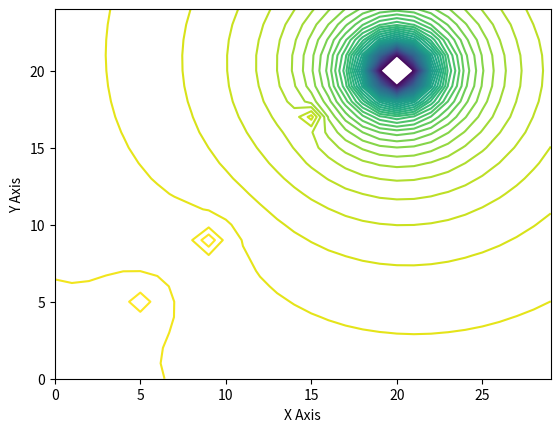

The script that saved this image: (Note: this script raises an exception after producing the figure.)
import numpy as np
import pandas as pd
from mpl_toolkits.mplot3d import Axes3D  
import matplotlib.pyplot as plt

def obstaclePointsGenerator(objectsBoundary, obstaclePoints):
    '''Returning all the points that lie within and on the boundary of the given object, to generate the Repulsive Potential'''
    for objectBoundary in objectsBoundary:
        for lowerBound in range(objectBoundary[0][0], (objectBoundary[1][0]+1)):
            for higherBound in range(objectBoundary[0][1], (objectBoundary[1][1]+1)):
                    obstaclePoints.append((lowerBound, higherBound))
    return obstaclePoints

def attractivePotentialGenerator(environmentX, environmentY, goalX, goalY, attractivePotential, attractiveScalingFactor):
    '''This function generates the attractive potential for the environment, considering the environment dimension'''
    for xCounter in range(0, environmentX):
        for yCounter in range(0, environmentY):
            '''We increment by one here to ensure that the outer edges of the obstacle are also included in the obstacle list'''
            attractivePotential[xCounter, yCounter] = attractiveScalingFactor*(cartesianDistance(xCounter, yCounter, goalX, goalY))
    return attractivePotential

def cartesianDistance(x1, y1, x2, y2):
    '''This function returns the cartesian distance between two given points.'''
    return ((y1 - y2)**2 + (x1 - x2)**2)**(1/2)

def reductivePotentialGenerator(environmentX, environmentY, obstaclePoints, reductivePotential, distanceFactor, reductiveScalingFactor):
    '''This function generates the reductive potentials generated due to the presence of obstacles in the environment'''
    for xCounter in range(0, environmentX):
        for yCounter in range(0, environmentY):
            '''If the current point is not in the obstacle list, continue to this section and calculate the distance of the given point from the obstacles'''
            distancesToObstacle = [cartesianDistance(xCounter, yCounter, obstaclePoint[0], obstaclePoint[1]) for obstaclePoint in obstaclePoints]
            '''Cycling through the distance from each obstacle point in the list and the given point'''
            for distanceToObstacle in distancesToObstacle:
                if(distanceToObstacle < distanceFactor):
                    '''If the distance is less than distanceFactor then calculate the reductive potential'''
                    if(distanceToObstacle != 0):
                        '''If the given (yCounter, xCounter) is not in obstaclePoints, calculate the reductivepotential'''
                        reductivePotential[xCounter, yCounter] = reductivePotential[xCounter, yCounter] + reductiveScalingFactor*((1/(sum(distancesToObstacle)) - 1/(distanceFactor))**2)
                    else:
                        '''If the given (yCounter, xCounter) is in obstaclePoints, then assign the highest reductivePotential to that point'''
                        reductivePotential[xCounter, yCounter] = reductivePotential[xCounter, yCounter] + np.max(reductivePotential)
                else:
                    '''If the given point is distanceFactor away from the obstacle, then ignore and assign reductive potential as 0'''
                    reductivePotential[xCounter, yCounter] = reductivePotential[xCounter, yCounter] + 0
    return reductivePotential

def totalPotentialGenerator(attractivePotential, reductivePotential):
    '''Adding the attractive and reductive potentials before meshing'''
    totalPotential  = attractivePotential + reductivePotential
    return totalPotential

def pathGenerator(totalPotential, environmentX, environmentY, goalX, goalY, startX, startY, radiusOfConsideration, pathCoordinates, potentialPointsOfConsideration, distancePointsOfConsideration):
    '''This function generates a list of points to the goal from the start coordinates
    Our algorithm is as follows:
    1. Find the point(s) of least potential within the radiusOfConsideration
    2. Backtrack it into the potentialPointsOfConsideration dictionary and collect the corresponding (X, Y) coordinate
    3. Find the distances for each of these short-listed points.
    4. Go to the point with the with the least potential, that's farthest away.
    5*, If more than 1 are returned from 3., go to the first point, since it doesnt matter (potentials field and radiusOfConsideration circle intersect at these points).
    6. Add this point to the pathCoordinates list
    7. Iterate with new startXm startY coordinates'''
    '''We loop through until the startX and startY converge with goalX and goalY'''
    while ((startX != goalX) or (startY != goalY)):
        startXValue = startX - radiusOfConsideration
        endXValue = startX + radiusOfConsideration
        startYValue = startY - radiusOfConsideration
        endYValue = startY + radiusOfConsideration
        '''In some cases, the bounding box used to grab the surrounding potentials may lie outside the environment, where points have null potentials.
        To ensure that the bounding box always lies within the operating environment, we put in place these checks, to limit the spillage to null potentials.'''
        if(startXValue < 0):
            startXValue = 0
        else:
            startXValue = startXValue
        if(endXValue > environmentX):
            endXValue = environmentX
        else:
            endXValue = endXValue
        if(startYValue < 0):
            startYValue = 0
        else:
            startYValue = startYValue
        if(endYValue > environmentY):
            endYValue = environmentY
        else:
            endYValue = endYValue
        '''We design a box of radius radiusOfConsideration around the given start(X, Y) coordinates. We use this space for determining the point with the least potential to move to.'''
        for xCounter in range(startXValue, endXValue):
            for yCounter in range(startYValue, endYValue):
                '''We use dictionaries to ensure traceability from a given potential/distance value to it's key (X, Y) which is in the form of a tuple key in the dictionary
                We create two dictionaries: 1. To note the potential the points being considered, 2. To note the distance of a point (X, Y) within the radius of consideration.'''
                potentialPointsOfConsideration[(xCounter, yCounter)] = totalPotential[xCounter, yCounter]
                distancePointsOfConsideration[(xCounter, yCounter)] = cartesianDistance(startX, startY, xCounter, yCounter)
        '''We find the minimumPotential here and grab the corresponding coordinate'''
        minimumPotential = min([potential for point, potential in potentialPointsOfConsideration.items()])
        minimumPotentialPoints = [point for point, potential in potentialPointsOfConsideration.items() if potential == minimumPotential]
        '''We grab the coordinates corresponding to the least potentials within the radiusOfConsideration'''
        maximumDistance = max([distancePointsOfConsideration[minimumPotentialPoint] for minimumPotentialPoint in minimumPotentialPoints])
        maximumDistancePoints = [point for point, distance in distancePointsOfConsideration.items() if distance == maximumDistance and point in minimumPotentialPoints]
        '''Here, we update start(X, Y) to the new point generated from the preceeding code'''
        startX = maximumDistancePoints[0][0]
        startY = maximumDistancePoints[0][1]
        '''At the end of each iteration we append the pathCoordinates with the new coordinate'''
        pathCoordinates.append((startX, startY))
    return pathCoordinates

def attractiveElectricPotentialGenerator(environmentX, environmentY, goalX, goalY, portCharge, attractivePotential):
    '''This function generates the attractive potentials generated due to the presence of the port. It's assumed to be a point charge'''
    for xCounter in range(0, environmentX):
        for yCounter in range(0, environmentY):
            if((xCounter, yCounter)!=(goalX, goalY)):
                '''Standard formula for the electric potential due to a point charge V = (K) * (Q/r)'''
                attractivePotential[xCounter, yCounter] = -1 * portCharge/(cartesianDistance(xCounter, yCounter, goalX, goalY))
    '''To prevent the division by zero at the location of the port, we assign the least value - 1 potential to the port'''
    attractivePotential[goalX, goalY] = attractivePotential.min() - 1
    return attractivePotential

def reductiveElectricPotentialGenerator(environmentX, environmentY, goalX, goalY, shipCharge, obstaclePoints, reductivePotential):
    '''This function creates the reductive potentials generated due to the presence of ships. They are assumed to be unit point charges.'''
    for obstaclePoint in obstaclePoints:
        for xCounter in range(0, environmentX):
            for yCounter in range(0, environmentY):
                if((xCounter, yCounter)!=(obstaclePoint[0], obstaclePoint[1])):
                    '''Standard formula for the electric potential due to a point charge V = (K) * (Q/r)'''
                    reductivePotential[xCounter, yCounter] = reductivePotential[xCounter, yCounter] + shipCharge/(cartesianDistance(xCounter, yCounter, obstaclePoint[0], obstaclePoint[1]))
    for obstaclePoint in obstaclePoints:
        '''To prevent the division by zero at the location of the ships, we calulcate the maximum value encountered in the reductivePotential and assign them one more that value.''' 
        reductivePotential[obstaclePoint[0], obstaclePoint[1]] = reductivePotential.max() + 1
    return reductivePotential

'''Adding a variable here to switch between contour plotting and surface'''
contourPlotting = True

'''Declaring the environment dimensions'''
environmentX = 30
environmentY = 25

'''Location of the goal coordinates'''
goalX = 20
goalY = 20

'''Port is assumed to be negatively charged.'''
portCharge = 50
'''Ship is assumed to be unit positvely charged.'''
shipCharge = 1

'''Start location that has to be eventually routed to the goal(X, Y)'''
startX = 5
startY = 5

'''Declaring a dictionary to hold the coordinates and their corresponding distances while generating the path to the goal'''
potentialPointsOfConsideration = {}
distancePointsOfConsideration = {}

'''pathCoordinates holds the path charted from start(X, Y) to goal(X, Y)'''
pathCoordinates = []

'''We append the first set of start(X, Y) coordinates here, before the routing begins'''
pathCoordinates.append((startX, startY))

'''Declaring a radius of consideration to identify the lowest potential coordinate in the neighbourhood of the start(X, Y)'''
radiusOfConsideration = 2

'''Declaring the factors for the attractive and reductive potential allocators'''
attractiveScalingFactor = 1
reductiveScalingFactor = 50
distanceFactor = 2

'''Declaring the point objects here'''
objectsBoundary = [[(5, 5), (5, 5)], [(9, 9), (9, 9)], [(15, 17), (15, 17)]]
obstaclePoints = []
obstaclePoints = obstaclePointsGenerator(objectsBoundary, obstaclePoints)

'''Generating the numpy arrays for meshing the environment space'''
column = np.arange(0, environmentY, 1)
row = np.arange(0, environmentX, 1)

'''Meshing the 2 1-D arrays to get the coordinate space for allocation of potentials'''
columnArray, rowArray = np.meshgrid(column, row)

'''Initializing the Attractive and Reductive Potentials of the field here'''
attractivePotential = np.zeros([environmentX, environmentY])
reductivePotential = np.zeros([environmentX, environmentY])

'''Generating the attractive potential values here'''
# attractivePotential = attractivePotentialGenerator(environmentX, environmentY, goalX, goalY, attractivePotential, attractiveScalingFactor)
attractivePotential = attractiveElectricPotentialGenerator(environmentX, environmentY, goalX, goalY, portCharge, attractivePotential)

'''Generating the reductive potential values here'''
# reductivePotential = reductivePotentialGenerator(environmentX, environmentY, obstaclePoints, reductivePotential, distanceFactor, reductiveScalingFactor)
reductivePotential = reductiveElectricPotentialGenerator(environmentX, environmentY, goalX, goalY, shipCharge, obstaclePoints, reductivePotential)

'''Reshaping the attractive potential numpy array to the prescribed meshing'''
attractivePotentialMesh = attractivePotential.reshape(columnArray.shape)

'''Reshaping the reductive potential numpy array to the prescribed meshing'''
reductivePotentialMesh = reductivePotential.reshape(columnArray.shape)

'''Here, we combine the reductive and the attractive potentials of each coordinate in the map'''
totalPotential = totalPotentialGenerator(attractivePotential, reductivePotential)

'''Meshing the totalPotential here'''
totalPotentialMesh = totalPotential.reshape(columnArray.shape)

'''This line will be used while generating contour plots to clearly mark point obstacles'''
pathCoordinates = pathGenerator(totalPotential, environmentX, environmentY, goalX, goalY, startX, startY, radiusOfConsideration, pathCoordinates, potentialPointsOfConsideration, distancePointsOfConsideration)

'''Initalizing the 3D space for projection of the potential'''
fig = plt.figure()

'''The projection parameter is required only for plot_surface'''
if contourPlotting:
    ax = fig.add_subplot(111)
else:
    ax = fig.add_subplot(111, projection='3d')

'''Grabbing the colormap from the Matplotlib library'''
colormap = plt.cm.get_cmap('viridis')

'''Reintroducing the contourLevels variable here to improve readability of the contour plots'''
contourLevels = np.arange(np.min(totalPotential), np.max(totalPotential), 1)

'''Plotting the potential function here over the 3D space'''
if contourPlotting:
    ax.contour(rowArray, columnArray, totalPotentialMesh, cmap=colormap, levels=contourLevels)
else:
    ax.plot_surface(rowArray, columnArray, totalPotentialMesh, cmap=colormap)

'''Labelling the axes in the 3D space'''
ax.set_xlabel('X Axis')
ax.set_ylabel('Y Axis')

'''Z label is required only for surface plots'''
if not contourPlotting:
    ax.set_zlabel('Z Axis')

'''Repurposing the colormap used to plot the surface to generate the colorbar'''
colorbar = plt.cm.ScalarMappable(cmap = colormap)
colorbar.set_array(totalPotential)
colorbar = plt.colorbar(colorbar)
colorbar.set_label('Increasing Potential')

'''Labelling the figure generated'''
plt.title('Potential Distribution Across ' + str(environmentX) + ' x '+ str(environmentY)+ ' Environment Space')

'''Setting the default aspect ratio as equal'''
ax.set_aspect('equal')

'''Adding referential grids to the figure to better figure out contour plots'''
plt.grid(True)

'''Here, we scatter the obstacle for the countour plot. We use scatter instead of plot because we don't want the line connecting the two.'''
if contourPlotting:
    plt.scatter([[obstaclePoint[0]] for obstaclePoint in obstaclePoints], [[obstaclePoint[1]] for obstaclePoint in obstaclePoints])

'''Here, we plot the pathCoordinates from the pathGenerator'''
if contourPlotting:
    '''For contours we do not use the third dimension'''
    plt.plot([[pathCoordinate[0]] for pathCoordinate in pathCoordinates], [[pathCoordinate[1]] for pathCoordinate in pathCoordinates], markersize=5, markerfacecolor='r', markeredgecolor='r', marker='o')
else:
    '''For surface plots we use totalPotential to plot the points'''
    plt.plot([[pathCoordinate[0]] for pathCoordinate in pathCoordinates], [[pathCoordinate[1]] for pathCoordinate in pathCoordinates], [totalPotential[pathCoordinate[0], pathCoordinate[1]] for pathCoordinate in pathCoordinates], markerfacecolor='r', markeredgecolor='r', marker='o', markersize=10, alpha=1)

'''Presenting the manifold generated'''
plt.show()
